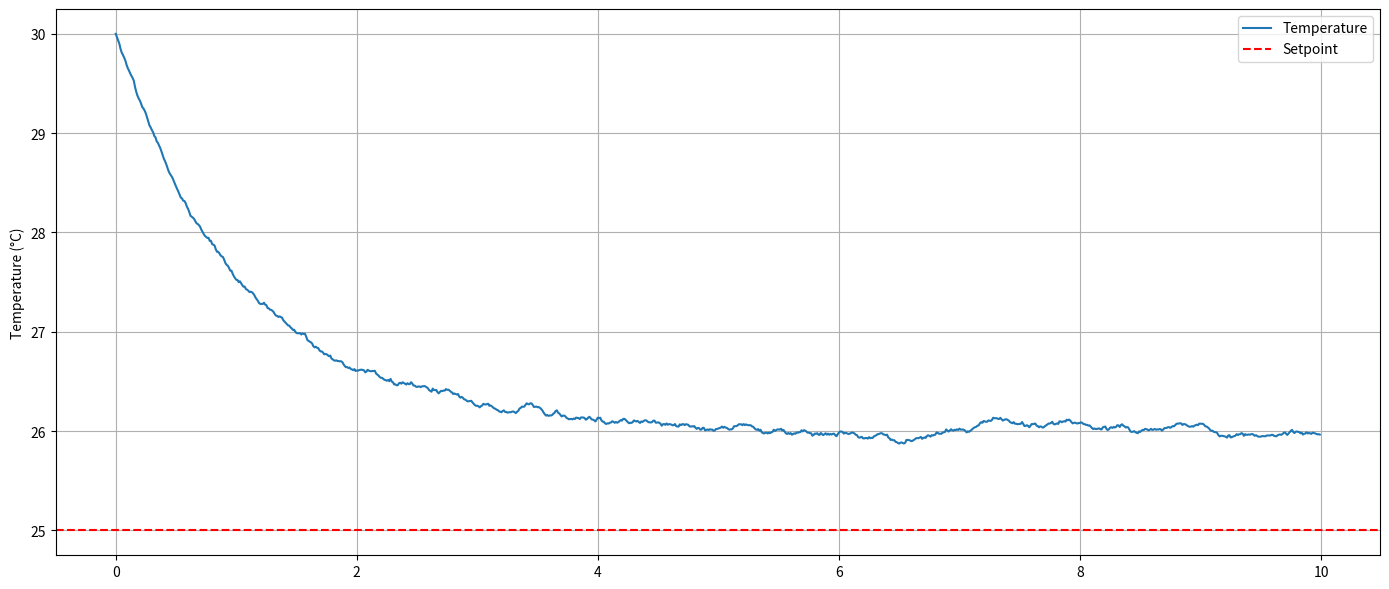

Reproduce this figure in Python.
class BangBang:
    def __init__(self, setpoint):
        self.setpoint = setpoint

    def control(self, current_value):
        if current_value < self.setpoint:
            return 1  # Turn on the actuator (e.g., heater)
        else:
            return 0  # Turn off the actuator (e.g., heater)

import numpy as np
import matplotlib.pyplot as plt


dt = 0.01 # Time step
time = 10 # Total simulation time
t = np.arange(0, time, dt)

# System state
temp = np.zeros_like(t)   # temperature
u = np.zeros_like(t)      # control input

# Initial conditions
temp[0] = 30

# Desired temperature
target = 25

# Bang-bang parameters
u_max = 4.0  # Maximum control input (e.g., heater power)

# Simulation
for k in range(len(t)-1):

    error = target - temp[k]

    # Bang-bang controller
    if error < 0:
        u[k] = -u_max
    else:
        u[k] = 0


    # Random process disturbance + Ambient heat exchange
    disturbance = np.random.normal(0, 1)


    # Dynamics
    tau = 1.0  # Thermal time constant
    ambient_temp = 30  # Ambient temperature

    temp[k+1] = temp[k] + (-(temp[k] - ambient_temp) / tau + u[k] + disturbance) * dt


# Plotting

fig, ax = plt.subplots(1, 1, figsize=(14, 6), sharex=True)

ax.plot(t, temp, label="Temperature")
ax.axhline(target, color='r', linestyle='--', label='Setpoint')
ax.set_ylabel("Temperature (°C)")
ax.grid(True)
ax.legend()

plt.tight_layout()
plt.show()
